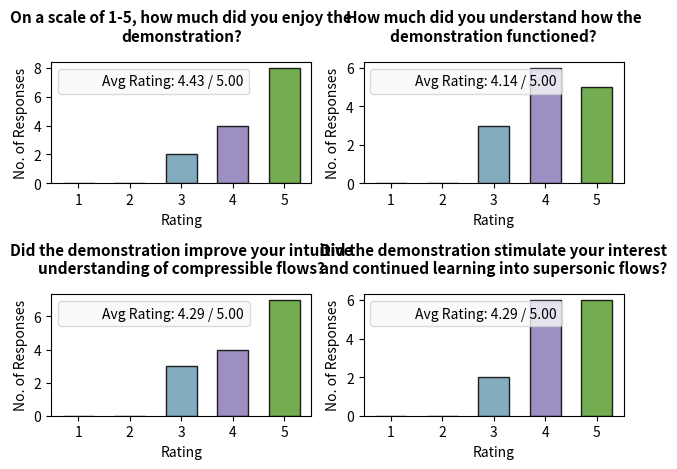

This chart was generated by the following Python code:
import matplotlib.pyplot as plt
import textwrap

# 1. Define the datasets with 1 and 2 ratings included (all 5 scales)
data_sets = {
    "On a scale of 1-5, how much did you enjoy the demonstration?": {1: 0, 2: 0, 3: 2, 4: 4, 5: 8},
    "How much did you understand how the demonstration functioned?": {1: 0, 2: 0, 3: 3, 4: 6, 5: 5},
    "Did the demonstration improve your intuitive understanding of compressible flows?": {1: 0, 2: 0, 3: 3, 4: 4, 5: 7},
    "Did the demonstration stimulate your interest and continued learning into supersonic flows?": {1: 0, 2: 0, 3: 2, 4: 6, 5: 6}
}

# 2. Create a 2x2 grid of subplots 
fig, axes = plt.subplots(2, 2)
axes = axes.flatten()  # Flatten the grid to iterate sequentially

# Color map matching standard clean survey dashboards (Red to Green transition)
bar_colors = ['#e66101', '#fdb863', '#6f9eb4', '#8c7cb6', '#5a9e32']

# 3. Loop through datasets and generate each bar chart
for i, (title, counts) in enumerate(data_sets.items()):
    ratings = list(counts.keys())
    responses = list(counts.values())
    
    # Dynamically calculate the weighted average rating
    total_responses = sum(responses)
    total_score = sum(r * c for r, c in counts.items())
    avg_rating = total_score / total_responses if total_responses > 0 else 0
    
    # Plot the bar charts
    bars = axes[i].bar(ratings, responses, color=bar_colors, edgecolor='black', alpha=0.85, width=0.6)
    
    # Wrap the question text automatically over multiple lines
    wrapped_title = textwrap.fill(title, width=45)
    axes[i].set_title(wrapped_title, fontsize=11, fontweight='bold', pad=15)
    
    # Set axis labels to "Rating" and "No. of Responses"
    axes[i].set_xlabel("Rating", fontsize=10)
    axes[i].set_ylabel("No. of Responses", fontsize=10)
    
    # Clean up tick layouts
    axes[i].set_xticks(ratings)
    axes[i].set_yticks(range(0, max(responses) + 3, 2))  # Adjust Y limits cleanly based on max data
    
    # Add the average rating inside a clean legend box
    axes[i].plot([], [], ' ', label=f'Avg Rating: {avg_rating:.2f} / 5.00')
    axes[i].legend(loc='upper left', frameon=True, facecolor='#f8f9fa', edgecolor='lightgray', fontsize=10)

# 4. Clean up layout and present the interactive plot window
plt.tight_layout()
plt.show()
